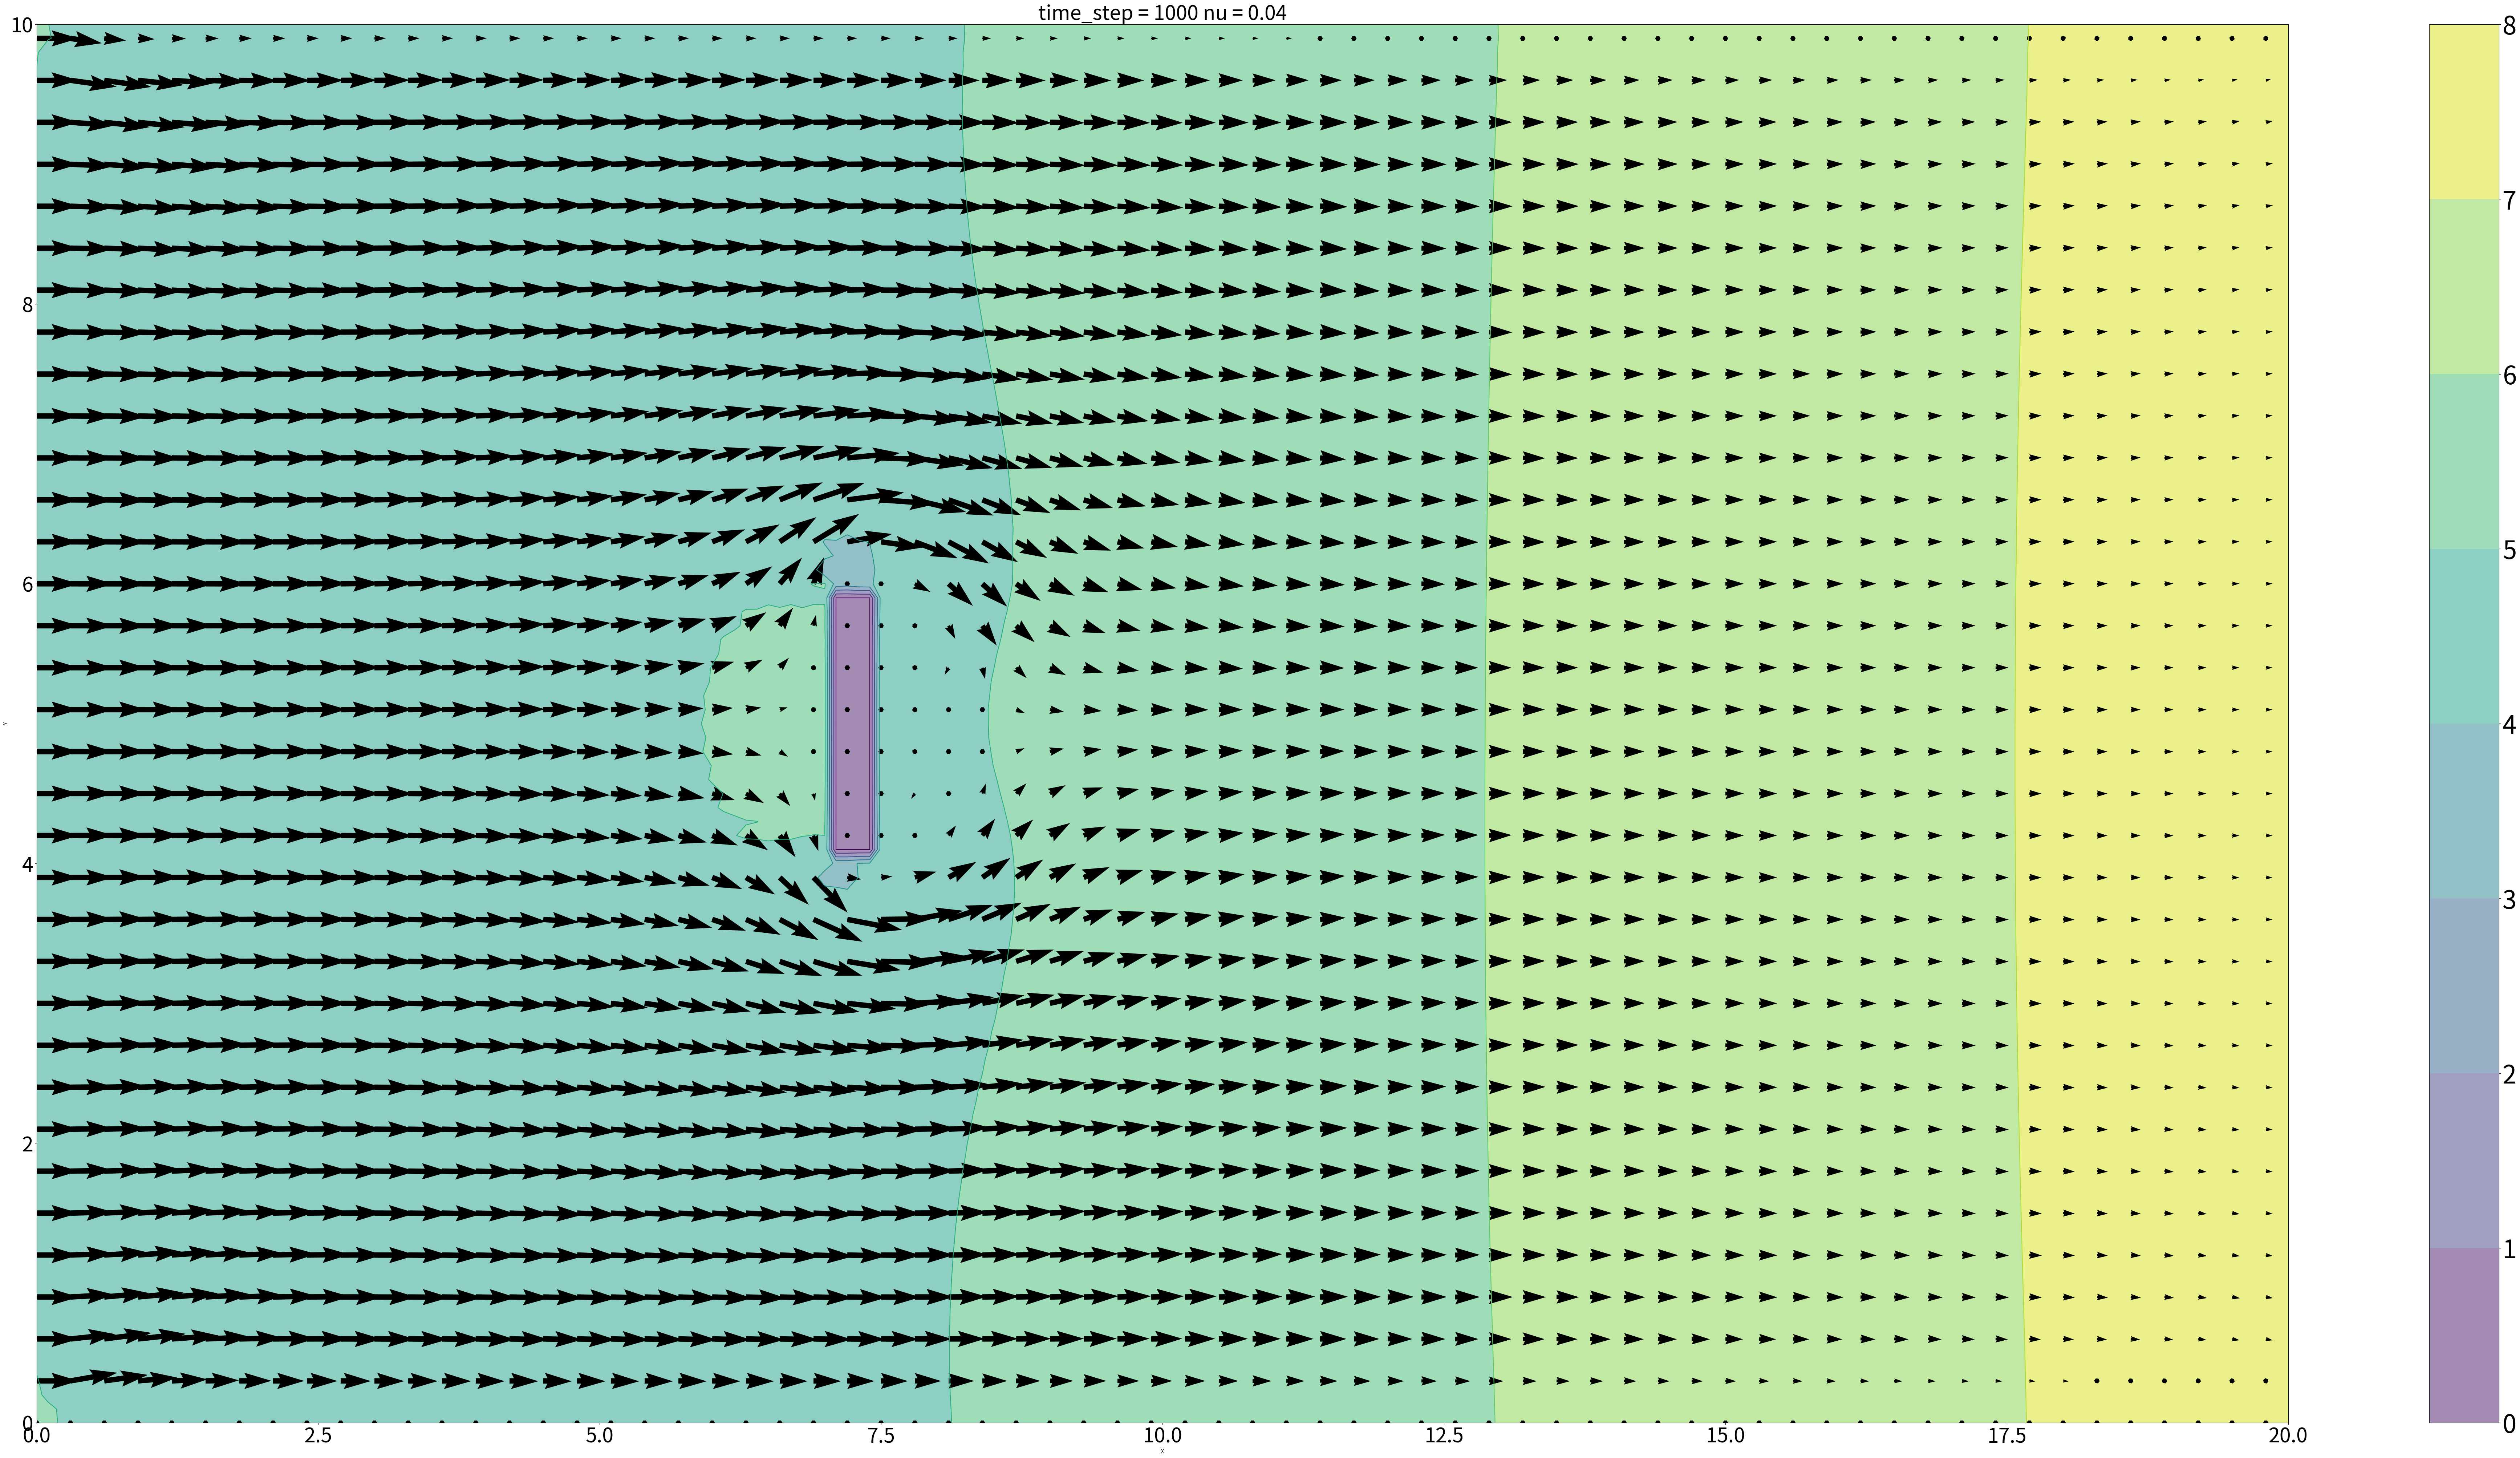

Generate this figure with matplotlib:
"""
# Use proper import for project wanted
# 1. 1D Linear Convection
from steps.linearconvection1d import LinearConvection1D
from steps.nonlinearconvection1d import NonlinearConvection1D
from steps.diffusion1d import Diffusion1D
from steps.burgersequation1d import BurgersEquation1D
from steps.linearconvection2d import LinearConvection2D
from steps.nonlinearconvection2d import NonlinearConvection2D
from steps.diffusion2d import Diffusion2D
from steps.burgersequation2d import BurgersEquation2D
from steps.laplaceequation2d import LaplaceEquation2D
from steps.poissonequation2d import PoissonEquation2D
from steps.cavityflow import CavityFlow
from steps.chanelflow import ChanelFlow

# 1. Linear Convection 1D
'''
run_simulation(grid_points, grid_length, nt, dt, c)
grid_points - number of grid points; nt - number of time steps we want to calculate;
dt - amount of time each tim estep covers (delta t); c - wave speed
'''
# LinearConvection1D().run_simulation()

# 2. Nonlinear Convection 1D
'''
run_simulation(grid_points, grid_length, nt, dt)
grid_points - number of grid points; nt - number of time steps we want to calculate;
dt - amount of time each time step covers (delta t)
'''
# NonlinearConvection1D().run_simulation()

# 3. Diffusion Equation 1D
# Diffusion1D().run_simulation()

# 4. Burgers' Equation 1D
# BurgersEquation1D().run_simulation()

# 5. Linear Convection 2D
# LinearConvection2D().run_simulation()

# 6. Nonlinear Convection 2D
# NonlinearConvection2D().run_simulation()

# 7. Diffusion Equation 2D
# Diffusion2D().run_simulation()

# 8. Burgers' Equation 2D
# BurgersEquation2D().run_simulation()

# 9. Laplace Equation 2D
# LaplaceEquation2D().run_simulation()

# 10. Poisson Equation 2D
# PoissonEquation2D().run_simulation()

# 11. Poisson Equation 2D
# CavityFlow().run_simulation()

# 12. Poisson Equation 2D
# ChanelFlow().run_simulation()

"""

from mpl_toolkits.mplot3d import Axes3D
from matplotlib import cm
import matplotlib.pyplot as plt
import numpy as np
import math as mth


def presPoisson(p, dx, dy, rho, botb, dpth, lftb, wdth, ny, nx):
    pn = np.empty_like(p)
    p = np.zeros((ny, nx))

    # Term in square brackets
    b[1:-1, 1:-1] = rho * (
                1 / dt * ((u[1:-1, 2:] - u[1:-1, 0:-2]) / (2 * dx) + (v[2:, 1:-1] - v[0:-2, 1:-1]) / (2 * dy)) - \
                ((u[1:-1, 2:] - u[1:-1, 0:-2]) / (2 * dx)) ** 2 - \
                2 * ((u[2:, 1:-1] - u[0:-2, 1:-1]) / (2 * dy) * (v[1:-1, 2:] - v[1:-1, 0:-2]) / (2 * dx)) - \
                ((v[2:, 1:-1] - v[0:-2, 1:-1]) / (2 * dy)) ** 2)

    for q in range(nit):
        pn = p.copy()
        p[1:-1, 1:-1] = ((pn[1:-1, 2:] + pn[1:-1, 0:-2]) * dy ** 2 + (pn[2:, 1:-1] + pn[0:-2, 1:-1]) * dx ** 2) / \
                        (2 * (dx ** 2 + dy ** 2)) - \
                        dx ** 2 * dy ** 2 / (2 * (dx ** 2 + dy ** 2)) * b[1:-1, 1:-1]

        # Apply the Neumann boundary condition as recommended above on all sides
        p[-1, :] = p[-2, :] - rho * nu / dy * (-2 * v[-2, :] + v[-3, :])  ## at y = 2
        p[0, :] = p[1, :] - rho * nu / dy * (-2 * v[1, :] + v[2, :])  ## at y = 0

        p[:, 0] = p[:, 1] - rho * nu / dx * (-2 * u[:, 1] + u[:, 2])  ## at x = 0
        p[:, -1] = p[:, -2] - rho * nu / dx * (-2 * u[:, -2] + u[:, -3])  ## at x = 2

        # We apply the same concept for boundary conditions at the top and bottom surfaces of the obstacles.
        # At bottom surface:
        p[botb, lftb:(lftb + wdth + 1)] = p[botb - 1, lftb:(lftb + wdth + 1)] - rho * nu / dy * (
                    -2 * v[botb - 1, lftb:(lftb + wdth + 1)] + v[botb - 2, lftb:(lftb + wdth + 1)])

        # At top surface:
        p[(botb + dpth), lftb:(lftb + wdth + 1)] = p[(botb + dpth + 1), lftb:(lftb + wdth + 1)] - rho * nu / dy * (
                    -2 * v[(botb + dpth + 1), lftb:(lftb + wdth + 1)] + v[(botb + dpth + 2),
                                                                        lftb:(lftb + wdth + 1)])  # at y = 0

        # Likewise for the right and left surfaces of the obstacles
        # At the left surface:
        p[botb:(botb + dpth + 1), lftb] = p[botb:(botb + dpth + 1), lftb - 1] - rho * nu / dx * (
                    -2 * u[botb:(botb + dpth + 1), lftb - 1] + u[botb:(botb + dpth + 1), lftb - 2])  # at x = 2

        # At the right surface:
        p[botb:(botb + dpth + 1), (lftb + wdth)] = p[botb:(botb + dpth + 1), (lftb + wdth + 1)] - rho * nu / dx * (
                    -2 * u[botb:(botb + dpth + 1), (lftb + wdth + 1)] + u[botb:(botb + dpth + 1),
                                                                        (lftb + wdth + 2)])  # at x = 0

        # Pressure values inside obstacle should be zero
        # since there is no pressure flux in and out of the obstacle
        p[(botb + 1):(botb + dpth), (lftb + 1):(lftb + wdth)] = 0

    return p


def cavityFlow(nt, u, v, dt, dx, dy, p, rho, nu, botb, dpth, lftb, wdth, X, Y, u_start):
    un = np.empty_like(u)
    vn = np.empty_like(v)
    b = np.zeros((ny, nx))

    # --------------------------------------------
    # Initialise u values as initial condition
    # --------------------------------------------
    u[:, 0] = u_start

    # -------------------------------------
    # Start iteration through timesteps
    # -------------------------------------
    for n in range(nt):
        if n % 10 == 0:
            print("{}%".format(int(100 * n/nt)))
        un = u.copy()
        vn = v.copy()

        p = presPoisson(p, dx, dy, rho, botb, dpth, lftb, wdth, ny, nx)

        # ===================================
        # to locate position of maximum pressure and the maximum value itself, and the corresponding U and V
        # for debugging purposes
        # print(np.where(p == p.max()))
        # print(p.max())
        # print ("--- time: " + str(n))
        # print("P:" + str(p[40,68]))
        # print("U:" + str(u[40,68]))
        # print("V:" + str(v[40,68]))
        # ===================================

        u[1:-1, 1:-1] = un[1:-1, 1:-1] - \
                        un[1:-1, 1:-1] * dt / dx * (un[1:-1, 1:-1] - un[1:-1, 0:-2]) - \
                        vn[1:-1, 1:-1] * dt / dy * (un[1:-1, 1:-1] - un[0:-2, 1:-1]) - \
                        dt / (2 * rho * dx) * (p[1:-1, 2:] - p[1:-1, 0:-2]) + \
                        nu * (dt / dx ** 2 * (un[1:-1, 2:] - 2 * un[1:-1, 1:-1] + un[1:-1, 0:-2]) + \
                              dt / dy ** 2 * (un[2:, 1:-1] - 2 * un[1:-1, 1:-1] + un[0:-2, 1:-1]))

        v[1:-1, 1:-1] = vn[1:-1, 1:-1] - \
                        un[1:-1, 1:-1] * dt / dx * (vn[1:-1, 1:-1] - vn[1:-1, 0:-2]) - \
                        vn[1:-1, 1:-1] * dt / dy * (vn[1:-1, 1:-1] - vn[0:-2, 1:-1]) - \
                        dt / (2 * rho * dy) * (p[2:, 1:-1] - p[0:-2, 1:-1]) + \
                        nu * (dt / dx ** 2 * (vn[1:-1, 2:] - 2 * vn[1:-1, 1:-1] + vn[1:-1, 0:-2]) + \
                              (dt / dy ** 2 * (vn[2:, 1:-1] - 2 * vn[1:-1, 1:-1] + vn[0:-2, 1:-1])))

        # -------------------------------------------------------------
        # Apply boundary conditions to the inlet, exit points, as well
        # as the top and bottom boundary conditions.
        # -------------------------------------------------------------
        # Prescribing inlet boundary condition at the inlet itself.
        # i.e. at every time step, a constant u-direction speed enters the pipe
        # Ref: Eq. 2.53 "Essential Computational Fluid Dynamics", Zikanov (2010)
        u[:, 0] = u_start

        # Near the exit, only an artificial boundary condition can be set since the
        # flow is artificially cut off, and therefore not possible to predict
        # what will occur at the exit, and how it can conversely affect flow
        # within the domain. Set zero gradient at the exit in the direction of x for each
        # time step
        # Ref: Eq. 2.54 "Essential Computational Fluid Dynamics", Zikanov (2010)
        u[:, -1] = u[:, -2]

        # Bottom and top surface of pipe has zero tangential velocity - no slip boundary condition
        u[0, :] = 0
        u[-1, :] = 0

        # Also set the vertical velocity at the inlet and exit to be zero, i.e. force laminar flow
        v[:, -1] = 0  # at exit
        v[:, 0] = 0  # at inlet

        # likewise vertical velocity at each of the bottom and top surface is also zero
        v[0, :] = 0  # bottom surface
        v[-1, :] = 0  # top surface

        # -------------------------------------------------------------
        # Apply boundary conditions to the obstacle
        # -------------------------------------------------------------
        # zero velocity everywhere at the obstacle
        u[botb:(botb + dpth + 1), lftb:(lftb + wdth + 1)] = 0
        v[botb:(botb + dpth + 1), lftb:(lftb + wdth + 1)] = 0

        # save each plot at selected time step intervals (for debugging purposes)
        output_step = 10
        # if (True):
        #     if (n % output_step) == 0:
        #         fig = plt.figure(figsize=(100, 50), dpi=25)
        #         plt.contourf(X, Y, p, alpha=0.5)  ### plotting the pressure field as a contour
        #         plt.tick_params(axis='both', which='major', labelsize=40)
        #         cbar = plt.colorbar()
        #         cbar.ax.tick_params(labelsize=50)
        #         plt.contour(X, Y, p, cmap='cool', vmin=0, vmax=400)               ### plotting the pressure field outlines
        #         plt.show()
        #         print(v)
        #         # plt.contour(X, Y, u / v)
        #         plt.quiver(X[::qres, ::qres], Y[::qres, ::qres], u[::qres, ::qres],
        #                    v[::qres, ::qres])  ##plotting velocity
        #         # plt.streamplot(X[::qres,::qres],Y[::qres,::qres],u[::qres,::qres],v[::qres,::qres],linewidth=2, cmap=plt.cm.autumn)
        #
        #         # To overlay an artificial obstacle over the plot using plt.broken_barh
        #         plt.broken_barh([(x[lftb + 1], x[lftb + wdth - 2] - x[lftb + 1])],
        #                         (y[botb + 1], y[botb + dpth - 2] - y[botb + 1]), hold=None, facecolors='grey',
        #                         alpha=0.8)
        #         plt.xlabel('X')
        #         plt.ylabel('Y')
        #         plt.title('time_step = ' + str(n) + ' nu = ' + str(nu), fontsize=40)
        #         # plot only every 10 plots
        #         if (n / output_step) < 10:
        #             str_prepend = "0"
        #         else:
        #             str_prepend = ""
        #         plt.savefig("plots/" + str(nu) + "_" + str_prepend + str(n / 5) + ".png", format="png")
        #         plt.close()

    return u, v, p




print("Hello")

nx = 201  # x-points
ny = 101  # y-points
nit= 50
c =  1                       # phase propagation speed
x_span = 20.0
y_span = 10.0
dx = x_span/(nx-1)           # size of x-grid
dy = y_span/(ny-1)           # size of y-grid
x = np.linspace(0,x_span,nx) # last point included, so exactly nx points
y = np.linspace(0,y_span,ny) # last point included, so exactly ny points
X,Y = np.meshgrid(x,y)       # makes 2-dimensional mesh grid

botb  = 40           # bottom boundary of obstacle
dpth  = 20           # obstacle depth

lftb   = 70          # left boundary of obstacle
wdth   = 5           # obstacle width

Re = 50              # range from 10s to 100s
nt = 1000            # timesteps

u_start = 1          # initial velocity at the start
rho = 1              # density
nu = ((dy*dpth)*u_start)/Re  # viscosity (UL/Re, Re = UL/nu, original value: 0.1)
dt = 0.001               # timesteps

qres = 3                 # quiver plot resolution

v = np.zeros((ny, nx))
u = np.ones((ny, nx))    # for u-velocity I initialise to 1 everywhere

p = np.zeros((ny, nx))
b = np.zeros((ny, nx))

u, v, p = cavityFlow(nt, u, v, dt, dx, dy, p, rho, nu, botb, dpth, lftb, wdth, X, Y, u_start)

# Plot the last figure on screen
fig = plt.figure(figsize=(100,50), dpi=25)
plt.contourf(X, Y, p, alpha=0.5)
plt.tick_params(axis='both', which='major', labelsize=40)
cbar = plt.colorbar()
cbar.ax.tick_params(labelsize=50)
plt.contour(X, Y, p)
plt.quiver(X[::qres,::qres],Y[::qres,::qres],u[::qres,::qres],v[::qres,::qres]) ##plotting velocity
# plt.broken_barh([(x[lftb+1],x[lftb+wdth-2]-x[lftb+1])], (y[botb+1],y[botb+dpth-2]-y[botb+1]), hold=None, facecolors='grey', alpha=0.8)
plt.xlabel('X')
plt.ylabel('Y');
plt.title('time_step = ' + str(nt) + ' nu = ' + str(nu), fontsize=40)
plt.show()